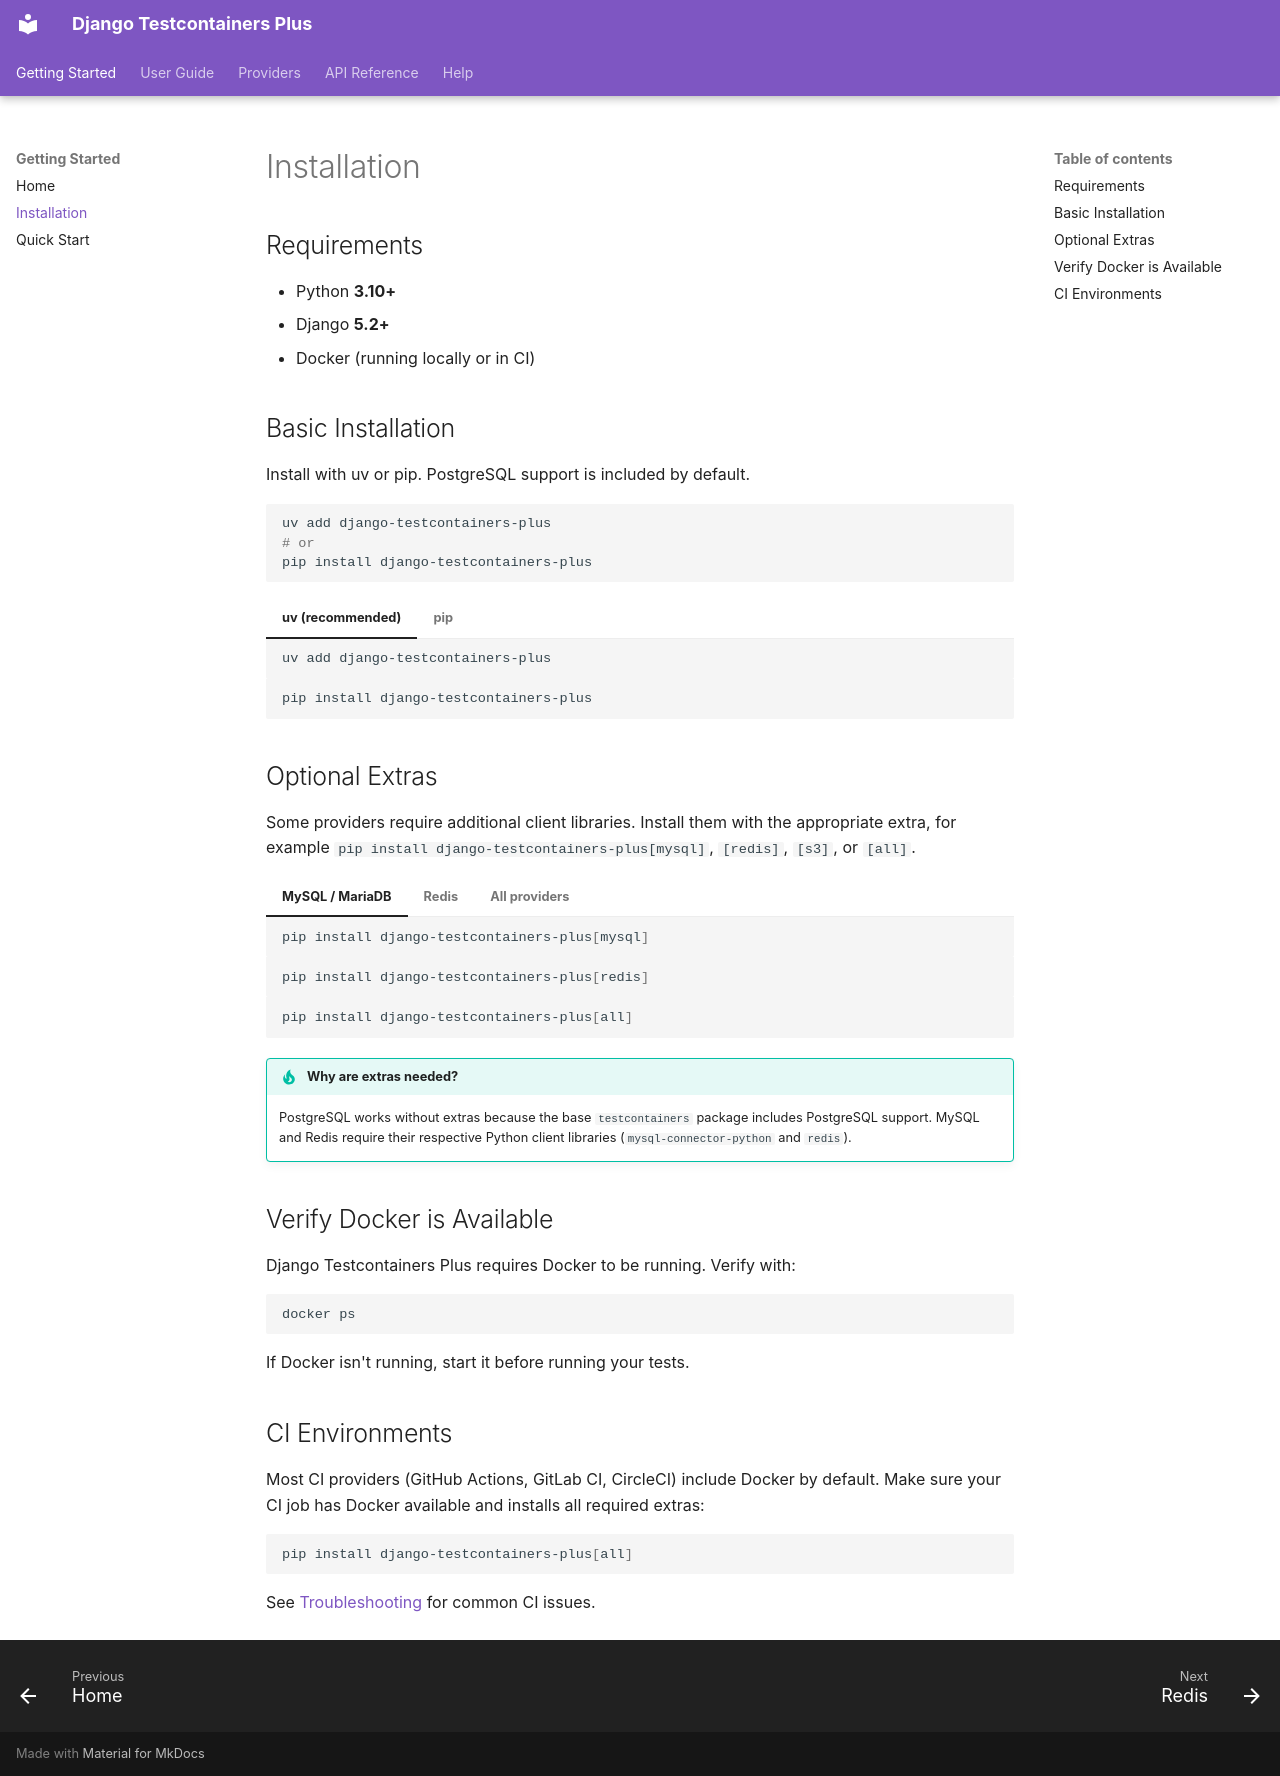

repository: WoodyWoodster/django-testcontainers-plus · page: pages/getting-started/installation/index.html · generator: mkdocs

# Installation

## Requirements

- Python **3.10+**
- Django **5.2+**
- Docker (running locally or in CI)

## Basic Installation

Install with uv or pip. PostgreSQL support is included by default.

```bash
uv add django-testcontainers-plus
# or
pip install django-testcontainers-plus
```

=== "uv (recommended)"

    ```bash
    uv add django-testcontainers-plus
    ```

=== "pip"

    ```bash
    pip install django-testcontainers-plus
    ```

## Optional Extras

Some providers require additional client libraries. Install them with the appropriate extra, for example `pip install django-testcontainers-plus[mysql]`, `[redis]`, `[s3]`, or `[all]`.

=== "MySQL / MariaDB"

    ```bash
    pip install django-testcontainers-plus[mysql]
    ```

=== "Redis"

    ```bash
    pip install django-testcontainers-plus[redis]
    ```

=== "All providers"

    ```bash
    pip install django-testcontainers-plus[all]
    ```

!!! tip "Why are extras needed?"
    PostgreSQL works without extras because the base `testcontainers` package includes
    PostgreSQL support. MySQL and Redis require their respective Python client libraries
    (`mysql-connector-python` and `redis`).

## Verify Docker is Available

Django Testcontainers Plus requires Docker to be running. Verify with:

```bash
docker ps
```

If Docker isn't running, start it before running your tests.

## CI Environments

Most CI providers (GitHub Actions, GitLab CI, CircleCI) include Docker by default.
Make sure your CI job has Docker available and installs all required extras:

```bash
pip install django-testcontainers-plus[all]
```

See [Troubleshooting](../help/troubleshooting.md) for common CI issues.
